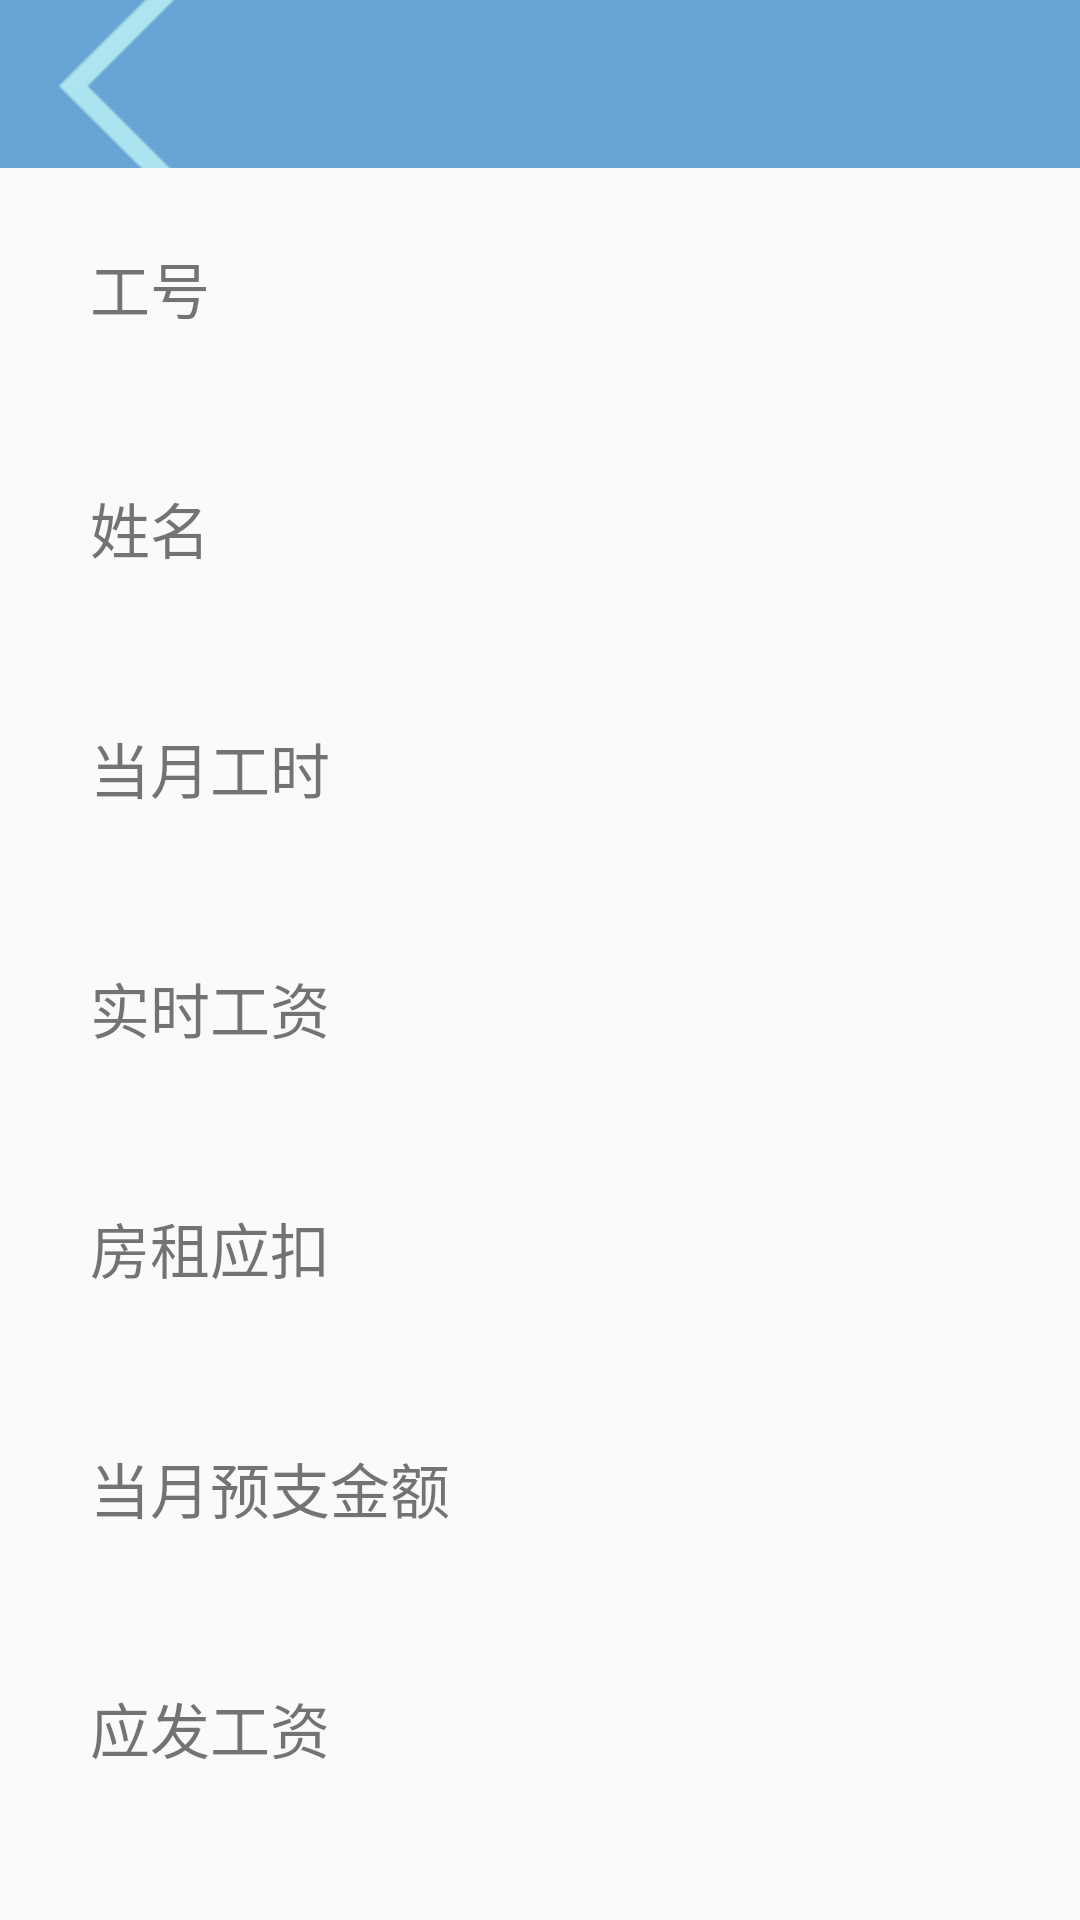

Here is an Android app screen rendered from its layout file. Give the layout XML and the strings, colors and styles it references.
<!-- AndroidManifest.xml: application theme Theme.LaoWuGuanLi -->
<!-- res/layout/activity_worker_time_inquire.xml -->
<?xml version="1.0" encoding="utf-8"?>
<LinearLayout xmlns:android="http://schemas.android.com/apk/res/android"
    android:layout_width="match_parent"
    android:layout_height="match_parent"
    android:orientation="vertical"
    >

    <include layout="@layout/commom_toolbar"/>

    <LinearLayout
        android:layout_width="match_parent"
        android:layout_height="wrap_content"
        android:orientation="vertical"
        android:paddingLeft="30dp"
        android:paddingRight="30dp" >

        <RelativeLayout
            android:layout_width="match_parent"
            android:layout_height="80dp">
            <TextView
                android:id="@+id/time_tv_id_1"
                android:layout_width="wrap_content"
                android:layout_height="wrap_content"
                android:layout_centerVertical="true"
                android:layout_weight="2"
                android:text="工号"
                android:textSize="20sp" />

            <TextView
                android:id="@+id/time_tv_id_2"
                android:layout_width="wrap_content"
                android:layout_height="wrap_content"
                android:layout_centerVertical="true"
                android:layout_marginLeft="50dp"
                android:textSize="25sp"
                android:layout_alignParentRight="true"
                />
        </RelativeLayout>

        <RelativeLayout
            android:layout_width="match_parent"
            android:layout_height="80dp">
            <TextView
                android:id="@+id/time_tv_name_1"
                android:layout_width="wrap_content"
                android:layout_height="wrap_content"
                android:layout_centerVertical="true"
                android:text="姓名"
                android:textSize="20sp" />

            <TextView
                android:id="@+id/time_tv_name_2"
                android:layout_width="wrap_content"
                android:layout_height="wrap_content"
                android:layout_centerVertical="true"
                android:layout_marginLeft="50dp"
                android:layout_alignParentRight="true"
                android:textSize="25sp"
                />
        </RelativeLayout>

        <RelativeLayout
            android:layout_width="match_parent"
            android:layout_height="80dp">
            <TextView
                android:id="@+id/time_tv_ti_1"
                android:layout_width="wrap_content"
                android:layout_height="wrap_content"
                android:layout_centerVertical="true"
                android:layout_weight="2"
                android:text="当月工时"
                android:textSize="20sp" />

            <TextView
                android:id="@+id/time_tv_ti_2"
                android:layout_width="wrap_content"
                android:layout_height="wrap_content"
                android:layout_centerVertical="true"
                android:layout_marginLeft="50dp"
                android:textSize="25sp"
                android:layout_alignParentRight="true"/>
        </RelativeLayout>

        <RelativeLayout
            android:layout_width="match_parent"
            android:layout_height="80dp">
            <TextView
                android:id="@+id/time_tv_money_1"
                android:layout_width="wrap_content"
                android:layout_height="wrap_content"
                android:layout_centerVertical="true"
                android:layout_weight="2"
                android:text="实时工资"
                android:textSize="20sp" />

            <TextView
                android:id="@+id/time_tv_money_2"
                android:layout_width="wrap_content"
                android:layout_height="wrap_content"
                android:layout_centerVertical="true"
                android:layout_marginLeft="50dp"
                android:textSize="25sp"
                android:layout_alignParentRight="true" />
        </RelativeLayout>

        <RelativeLayout
            android:layout_width="match_parent"
            android:layout_height="80dp">
            <TextView
                android:id="@+id/time_tv_rent_1"
                android:layout_width="wrap_content"
                android:layout_height="wrap_content"
                android:layout_centerVertical="true"
                android:layout_weight="2"
                android:text="房租应扣"
                android:textSize="20sp" />

            <TextView
                android:id="@+id/time_tv_rent_2"
                android:layout_width="wrap_content"
                android:layout_height="wrap_content"
                android:layout_centerVertical="true"
                android:layout_marginLeft="50dp"
                android:textSize="25sp"
                android:layout_alignParentRight="true" />
        </RelativeLayout>

        <RelativeLayout
            android:layout_width="match_parent"
            android:layout_height="80dp">

            <TextView
                android:id="@+id/time_tv_advance_1"
                android:layout_width="wrap_content"
                android:layout_height="wrap_content"
                android:layout_centerVertical="true"
                android:layout_weight="2"
                android:text="当月预支金额"
                android:textSize="20sp" />

            <TextView
                android:id="@+id/time_tv_advance_2"
                android:layout_width="wrap_content"
                android:layout_height="wrap_content"
                android:layout_alignParentRight="true"
                android:layout_centerVertical="true"
                android:layout_marginLeft="50dp"
                android:textSize="25sp" />
        </RelativeLayout>

        <RelativeLayout
            android:layout_width="match_parent"
            android:layout_height="80dp">
            <TextView
                android:id="@+id/time_tv_endmoney_1"
                android:layout_width="wrap_content"
                android:layout_height="wrap_content"
                android:layout_centerVertical="true"
                android:layout_weight="2"
                android:text="应发工资"
                android:textSize="20sp" />

            <TextView
                android:id="@+id/time_tv_endmoney_2"
                android:layout_width="wrap_content"
                android:layout_height="wrap_content"
                android:layout_centerVertical="true"
                android:layout_marginLeft="50dp"
                android:textSize="25sp"
                android:layout_alignParentRight="true" />
        </RelativeLayout>

    </LinearLayout>

</LinearLayout>
<!-- res/layout/commom_toolbar.xml (included above) -->
<?xml version="1.0" encoding="utf-8"?>
<com.google.android.material.appbar.MaterialToolbar xmlns:android="http://schemas.android.com/apk/res/android"
    android:layout_width="match_parent"
    android:layout_height="wrap_content"
    xmlns:app="http://schemas.android.com/apk/res-auto"
    android:id="@+id/toolbar"
    app:navigationIcon="@mipmap/icon_return"
    android:background="#67A3D3"
    app:titleTextColor="#fff"
    >


</com.google.android.material.appbar.MaterialToolbar>
<!-- resources referenced by this layout -->
<resources>
  <!-- mipmap icon_return: png bitmap (mipmap-hdpi, 2373 bytes) -->
  <style name="Theme.LaoWuGuanLi" parent="Theme.MaterialComponents.DayNight.NoActionBar.Bridge">
          
          <item name="colorPrimary">@color/purple_500</item>
          <item name="colorPrimaryVariant">@color/purple_700</item>
          <item name="colorOnPrimary">@color/white</item>
          
          <item name="colorSecondary">@color/teal_200</item>
          <item name="colorSecondaryVariant">@color/teal_700</item>
          <item name="colorOnSecondary">@color/black</item>
          
          <item name="android:statusBarColor" tools:targetApi="l">?attr/colorPrimaryVariant</item>
          
      </style>
  <!-- not gathered from this repository: default colours our renderer supplied (Android Studio template values) -->
  <color name="purple_500">#FF6200EE</color>
  <color name="purple_700">#FF3700B3</color>
  <color name="teal_200">#FF03DAC5</color>
  <color name="teal_700">#FF018786</color>
  <color name="black">#FF000000</color>
  <color name="white">#FFFFFFFF</color>
</resources>
